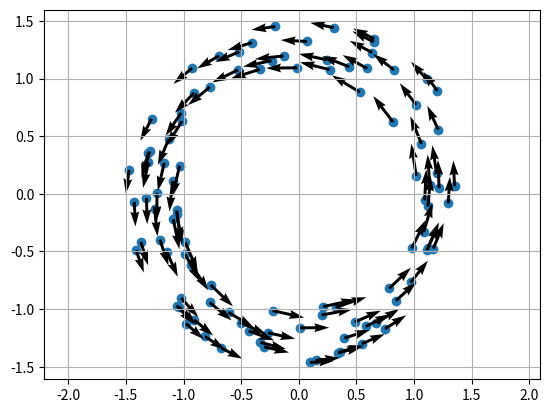

The script that saved this image:
import numpy as np
import numpy.typing as npt


# Constants
FOUR_PI = 4 * np.pi
EPS = 1e-6

# Functions
# def segment_line_induced_velocity(pi: npt.NDArray, pf: npt.NDArray, tau: float, p: npt.NDArray) -> npt.NDArray:
#     """Calculate the velocity induced by a line segment"""

#     r1 = p - pi
#     r1_norm = np.linalg.norm(r1)

#     if r1_norm < EPS:
#         return np.zeros(3, dtype=np.double)

#     r2 = p - pf
#     r2_norm = np.linalg.norm(r2)

#     if r2_norm < EPS:
#         return np.zeros(3, dtype=np.double)

#     r0 = r1 - r2

#     r1_x_r2 = np.cross(r1, r2)
#     r1_x_r2_norm = np.linalg.norm(r1_x_r2)

#     if r1_x_r2_norm < EPS:
#         return np.zeros(3, dtype=np.double)

#     vel = (tau / FOUR_PI) * (r1_x_r2 / r1_x_r2_norm) * np.dot(r0, r1 / r1_norm - r2 / r2_norm)

#     return vel

def segment_line_induced_velocity(pi: npt.NDArray, pf: npt.NDArray, tau: float, p: npt.NDArray) -> npt.NDArray:
    """Calculate the velocity induced by a line segment"""

    # r1
    r1 = np.empty_like(p)
    r1[:, 0], r1[:, 1], r1[:, 2] = p[:, 0] - pi[0], p[:, 1] - pi[1], p[:, 2] - pi[2]
    r1_norm = np.linalg.norm(r1, axis=1)
    check_r1 = r1_norm < EPS

    # r2
    r2 = np.empty_like(p)
    r2[:, 0], r2[:, 1], r2[:, 2] = p[:, 0] - pf[0], p[:, 1] - pf[1], p[:, 2] - pf[2]
    r2_norm = np.linalg.norm(r2, axis=1)
    check_r2 = r2_norm < EPS

    # r0
    r0 = pf - pi

    # r1_x_r2
    r1_x_r2 = np.cross(r1, r2, axis=1)
    r1_x_r2_norm = np.linalg.norm(r1_x_r2, axis=1)
    check_r1_x_r2 = r1_x_r2_norm < EPS

    # vel
    vel = np.zeros_like(p)
    check = check_r1 | check_r2 | check_r1_x_r2
    
    k = (tau / FOUR_PI) * (r0[0] * (r1[check == False, 0] / r1_norm[check == False] - r2[check == False, 0] / r2_norm[check == False]) + r0[1] * (r1[check == False, 1] / r1_norm[check == False] - r2[check == False, 1] / r2_norm[check == False]) + r0[2] * (r1[check == False, 2] / r1_norm[check == False] - r2[check == False, 2] / r2_norm[check == False])) / r1_x_r2_norm[check == False]

    vel[check == False, 0] = k * r1_x_r2[check == False, 0]
    vel[check == False, 1] = k * r1_x_r2[check == False, 1]
    vel[check == False, 2] = k * r1_x_r2[check == False, 2]
    
    return vel

def quadrilateral_induced_velocity(p1: npt.NDArray, p2: npt.NDArray, p3: npt.NDArray, p4: npt.NDArray, tau: float, p: npt.NDArray) -> npt.NDArray:
    """Calculate the velocity induced by a quadrangular panel"""

    vel1 = segment_line_induced_velocity(p1, p2, tau, p)
    vel2 = segment_line_induced_velocity(p2, p3, tau, p)
    vel3 = segment_line_induced_velocity(p3, p4, tau, p)
    vel4 = segment_line_induced_velocity(p4, p1, tau, p)

    vel = vel1 + vel2 + vel3 + vel4

    return vel

if __name__ == '__main__':

    import matplotlib.pyplot as plt

    pi = np.array([0.0, 0.0, 0.0])
    pf = np.array([1.0, 0.0, 0.0])

    tau = 1.0

    n = 100

    theta = np.random.random(n) * 2 * np.pi
    radius = 1.0 + 0.5 * np.random.random(n)

    p = np.zeros((n, 3))
    p[:, 0] = 0.5
    p[:, 1] = np.sin(theta) * radius
    p[:, 2] = np.cos(theta) * radius

    vel = segment_line_induced_velocity(pi, pf, tau, p)

    plt.figure()
    plt.scatter(p[:, 1], p[:, 2])
    plt.quiver(p[:, 1], p[:, 2], vel[:, 1], vel[:, 2])
    # plt.contourf(p[:, 1], p[:, 2], vel[:, 0])
    plt.axis('equal')
    plt.grid()
    plt.show()
    